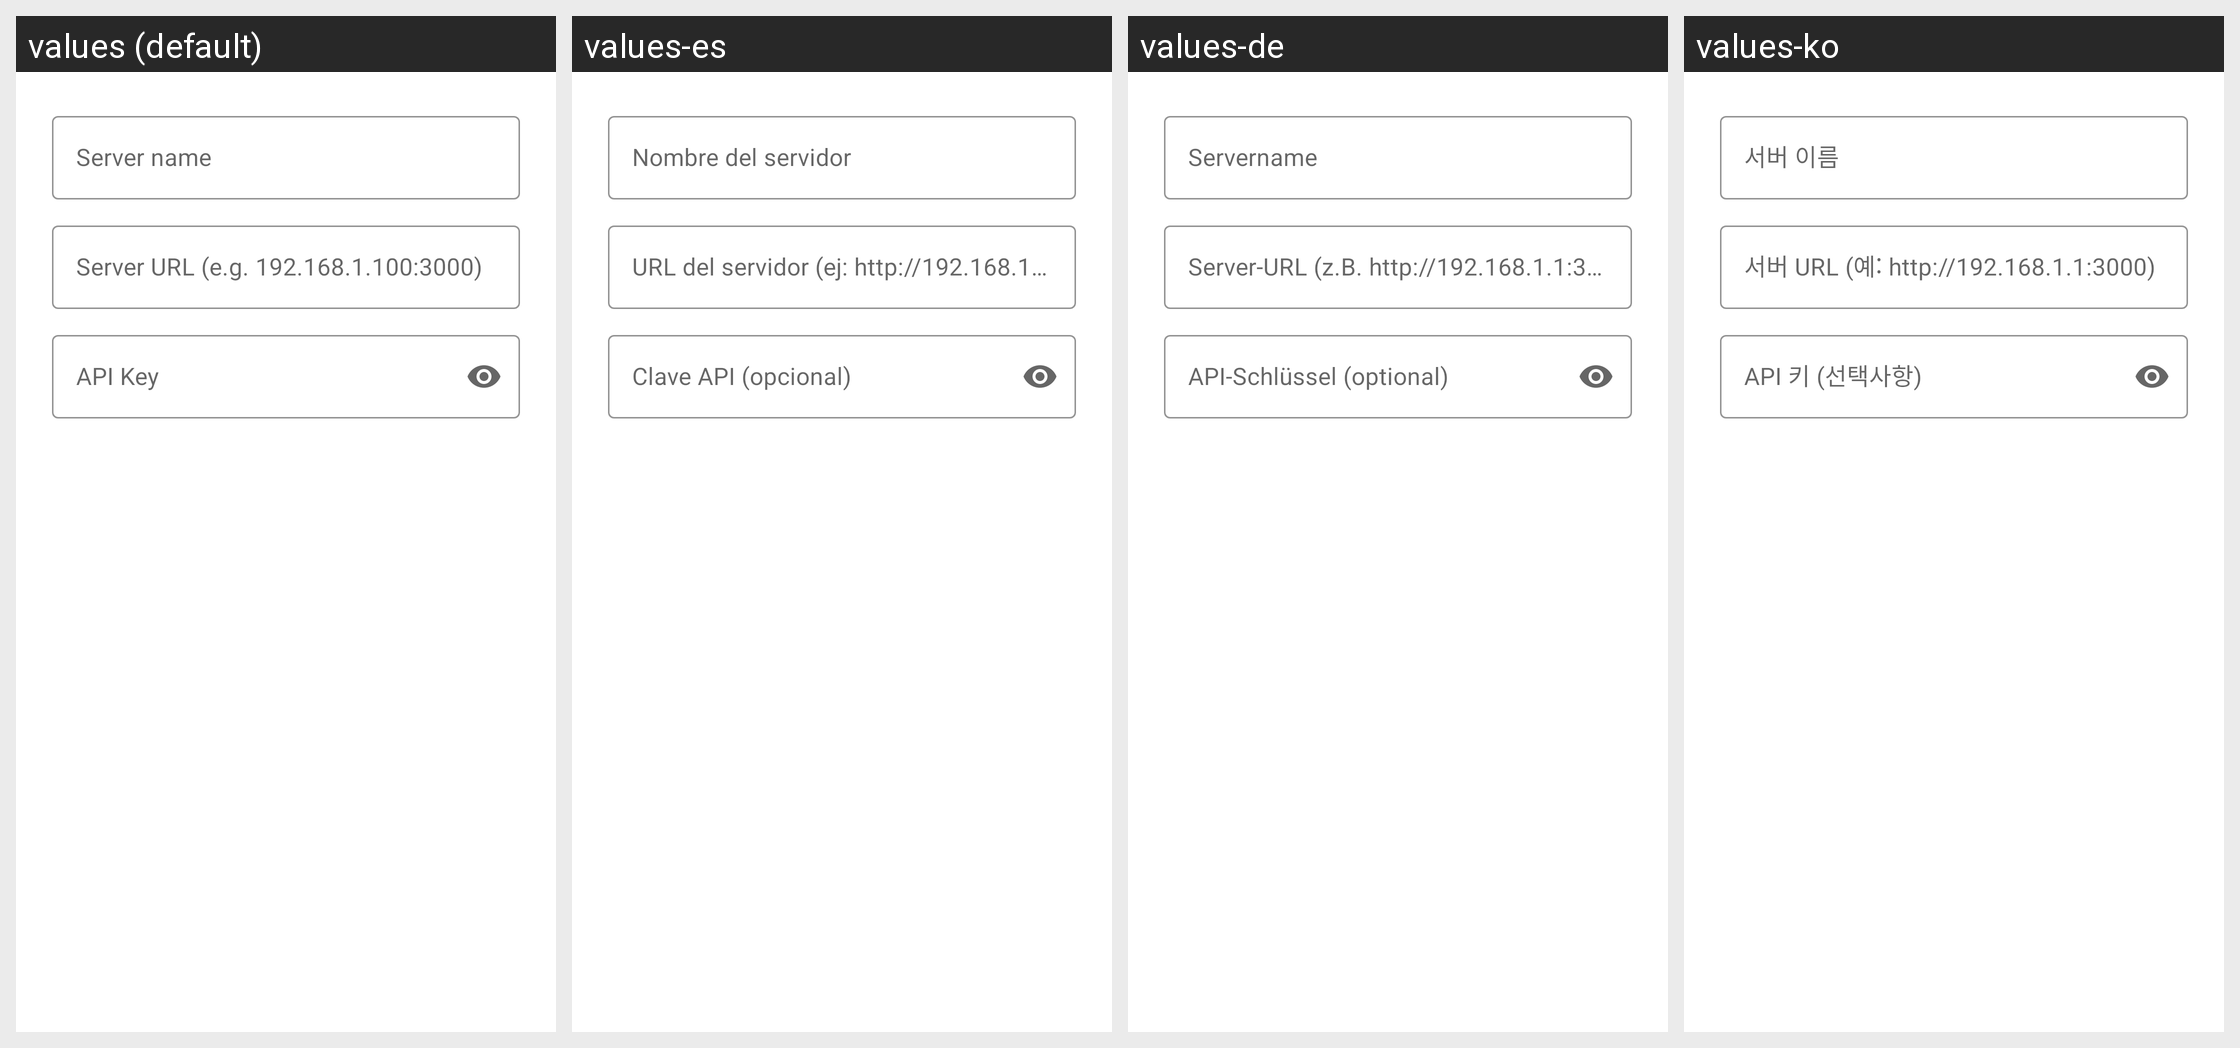

Translations of the strings shown on this Android screen, per locale in the grid:
Android screen res/layout/dialog_edit_server.xml rendered under 4 locales, left to right: values (default), values-es, values-de, values-ko. Device: Nexus 5 (rendered at 1080×1920; each locale shown at half size, 540×960, under a caption strip naming it); theme AppTheme.
Other locales in the repository, not shown: values-en, values-fr, values-ja, values-th, values-zh-rCN, values-zh-rHK, values-zh-rTW.
Strings drawn on this screen, with the default value and each locale's value (text and hints the layout hard-codes, and strings that could not be matched under every locale, appear in the picture but are not listed):

lrr_edit_server_name
  values: Server name
  values-es: Nombre del servidor
  values-de: Servername
  values-ko: 서버 이름

lrr_server_url_hint
  values: Server URL (e.g. 192.168.1.100:3000)
  values-es: URL del servidor (ej: http://192.168.1.1:3000)
  values-de: Server-URL (z.B. http://192.168.1.1:3000)
  values-ko: 서버 URL (예: http://192.168.1.1:3000)

lrr_api_key_hint
  values: API Key
  values-es: Clave API (opcional)
  values-de: API-Schlüssel (optional)
  values-ko: API 키 (선택사항)
